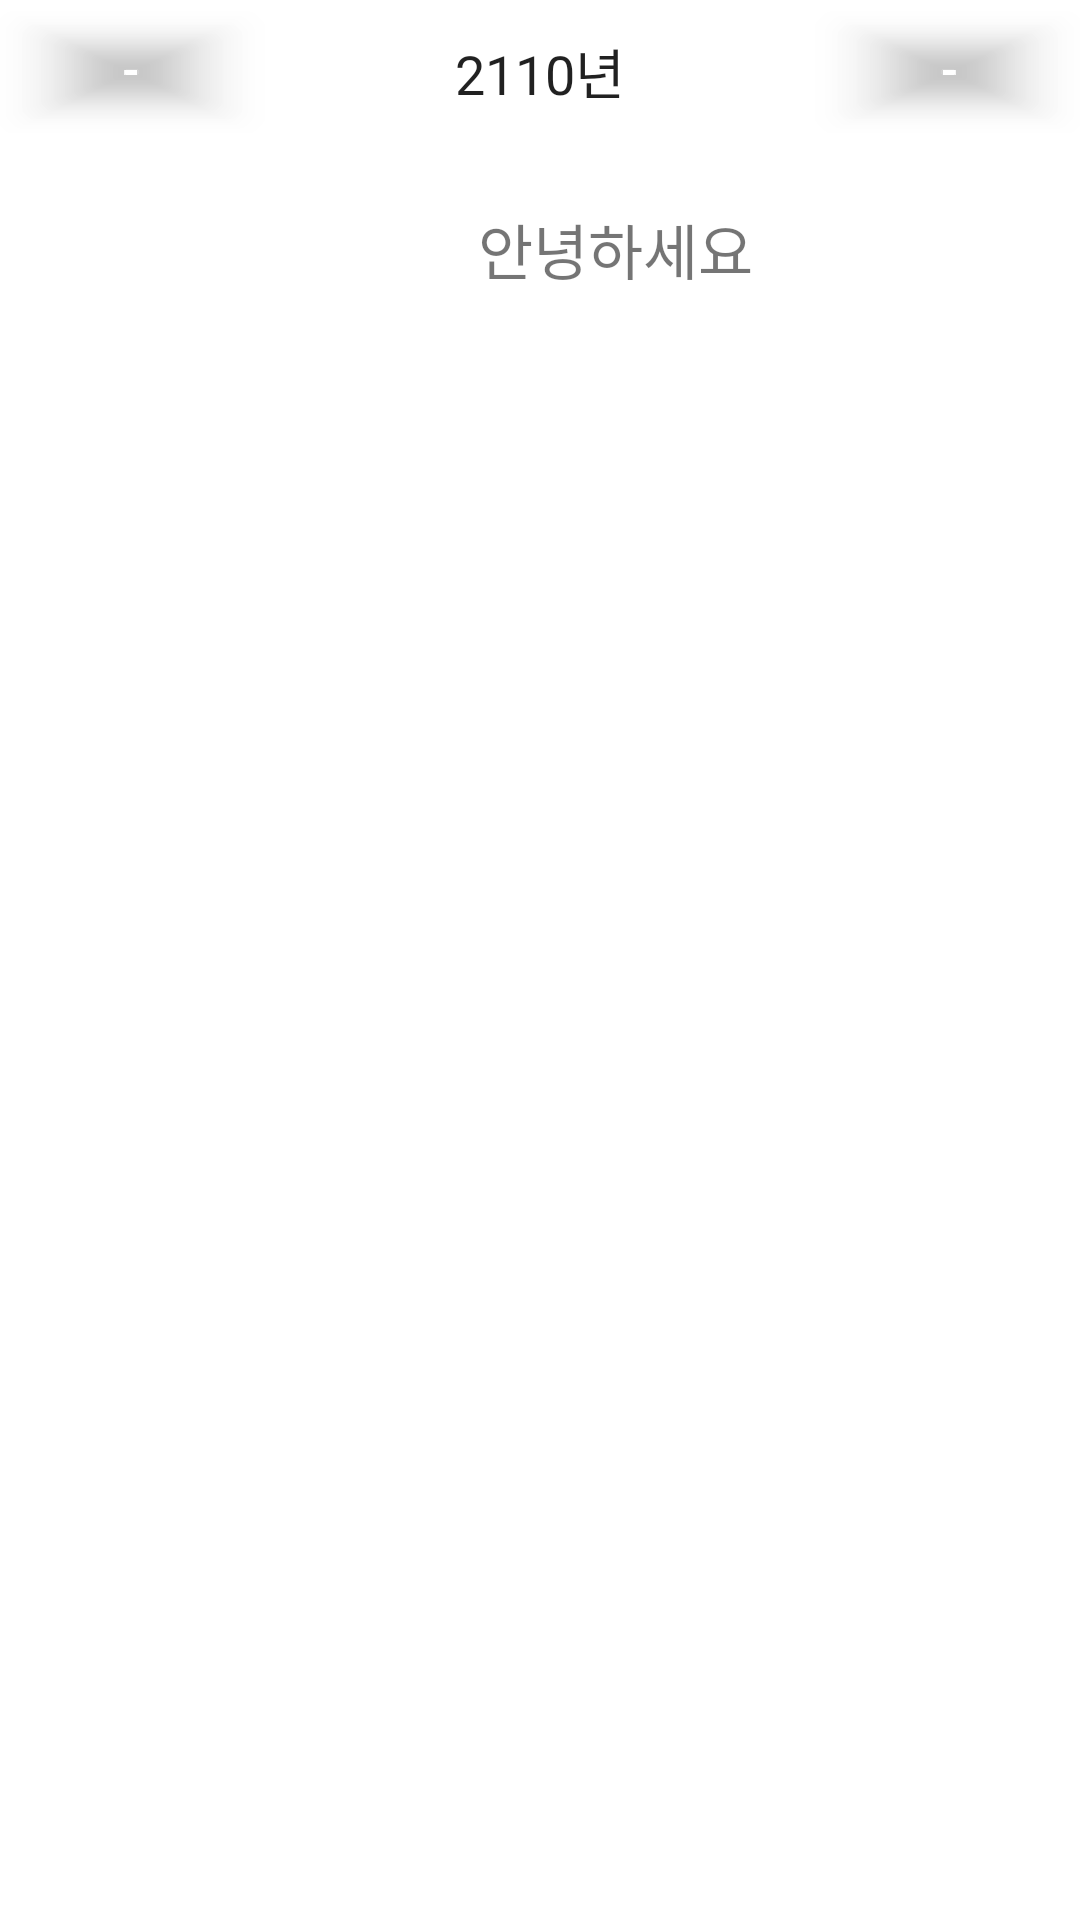

The Android layout XML behind this screen, and the referenced resources:
<!-- AndroidManifest.xml: application theme Theme.TickTick2 -->
<!-- res/layout/fragment_habitstatisticsone.xml -->
<?xml version="1.0" encoding="utf-8"?>
<LinearLayout
    xmlns:android="http://schemas.android.com/apk/res/android"
    xmlns:app="http://schemas.android.com/apk/res-auto"
    xmlns:tools="http://schemas.android.com/tools"
    android:layout_width="match_parent"
    android:layout_height="match_parent"
    android:orientation="vertical">



    
    <LinearLayout
        android:layout_width="match_parent"
        android:layout_height="wrap_content"
        android:orientation="horizontal"
        >

        <com.google.android.material.button.MaterialButton
            android:id="@+id/buttonone1"
            android:layout_width="wrap_content"
            android:layout_height="wrap_content"
            android:backgroundTint="@android:color/transparent"
            app:icon="@drawable/round_arrow_back_ios_24"
            app:iconTint="@android:color/black"
            app:iconGravity="textStart" />

        <EditText
            android:id="@+id/dayseditonetext"
            android:layout_width="0dp"
            android:layout_height="match_parent"
            android:layout_weight="1"
            android:text="2110년"
            android:textAlignment="center"
            android:background="@android:color/transparent"
            android:focusable="false"
            android:clickable="false"
            />

        <com.google.android.material.button.MaterialButton
            android:id="@+id/buttonone2"
            android:layout_width="wrap_content"
            android:layout_height="wrap_content"
            android:backgroundTint="@android:color/transparent"
            app:icon="@drawable/round_arrow_forward_ios_24"
            app:iconTint="@android:color/black"
            app:iconGravity="textStart" />
    </LinearLayout>

    <LinearLayout
        android:layout_width="match_parent"
        android:layout_height="wrap_content"
        android:padding="10dp"
        >

        <ImageView
            android:id="@+id/imagestaticone"
            android:layout_width="50dp"
            android:layout_height="50dp"
            />

        <TextView
            android:id="@+id/titletextstaticone"
            android:layout_width="match_parent"
            android:layout_height="50dp"
            android:layout_toRightOf="@+id/image"
            android:textSize="20dp"
            android:gravity="center"
            android:text="안녕하세요"
            />
    </LinearLayout>


    
    <ScrollView
        android:layout_width="match_parent"
        android:layout_height="0dp"
        android:layout_weight="1">

        <GridLayout
            android:id="@+id/gridlayout"
            android:layout_width="match_parent"
            android:layout_height="wrap_content"
            android:columnCount="2"
            android:layout_marginTop="10dp"
            >



        </GridLayout>

    </ScrollView>

</LinearLayout>
<!-- resources referenced by this layout -->
<resources>
  <style name="Theme.TickTick2" parent="Theme.MaterialComponents.DayNight.DarkActionBar">
          
          <item name="colorPrimary">@color/purple_500</item>
          <item name="colorPrimaryVariant">@color/purple_700</item>
          <item name="colorOnPrimary">@color/white</item>
          
          <item name="colorSecondary">@color/teal_200</item>
          <item name="colorSecondaryVariant">@color/teal_700</item>
          <item name="colorOnSecondary">@color/black</item>
          
          <item name="android:statusBarColor">?attr/colorPrimaryVariant</item>
          
      </style>
  <color name="purple_500">#FF6200EE</color>
  <color name="purple_700">#FF3700B3</color>
  <color name="white">#FFFFFFFF</color>
  <color name="teal_200">#FF03DAC5</color>
  <color name="teal_700">#FF018786</color>
  <color name="black">#FF000000</color>
</resources>
